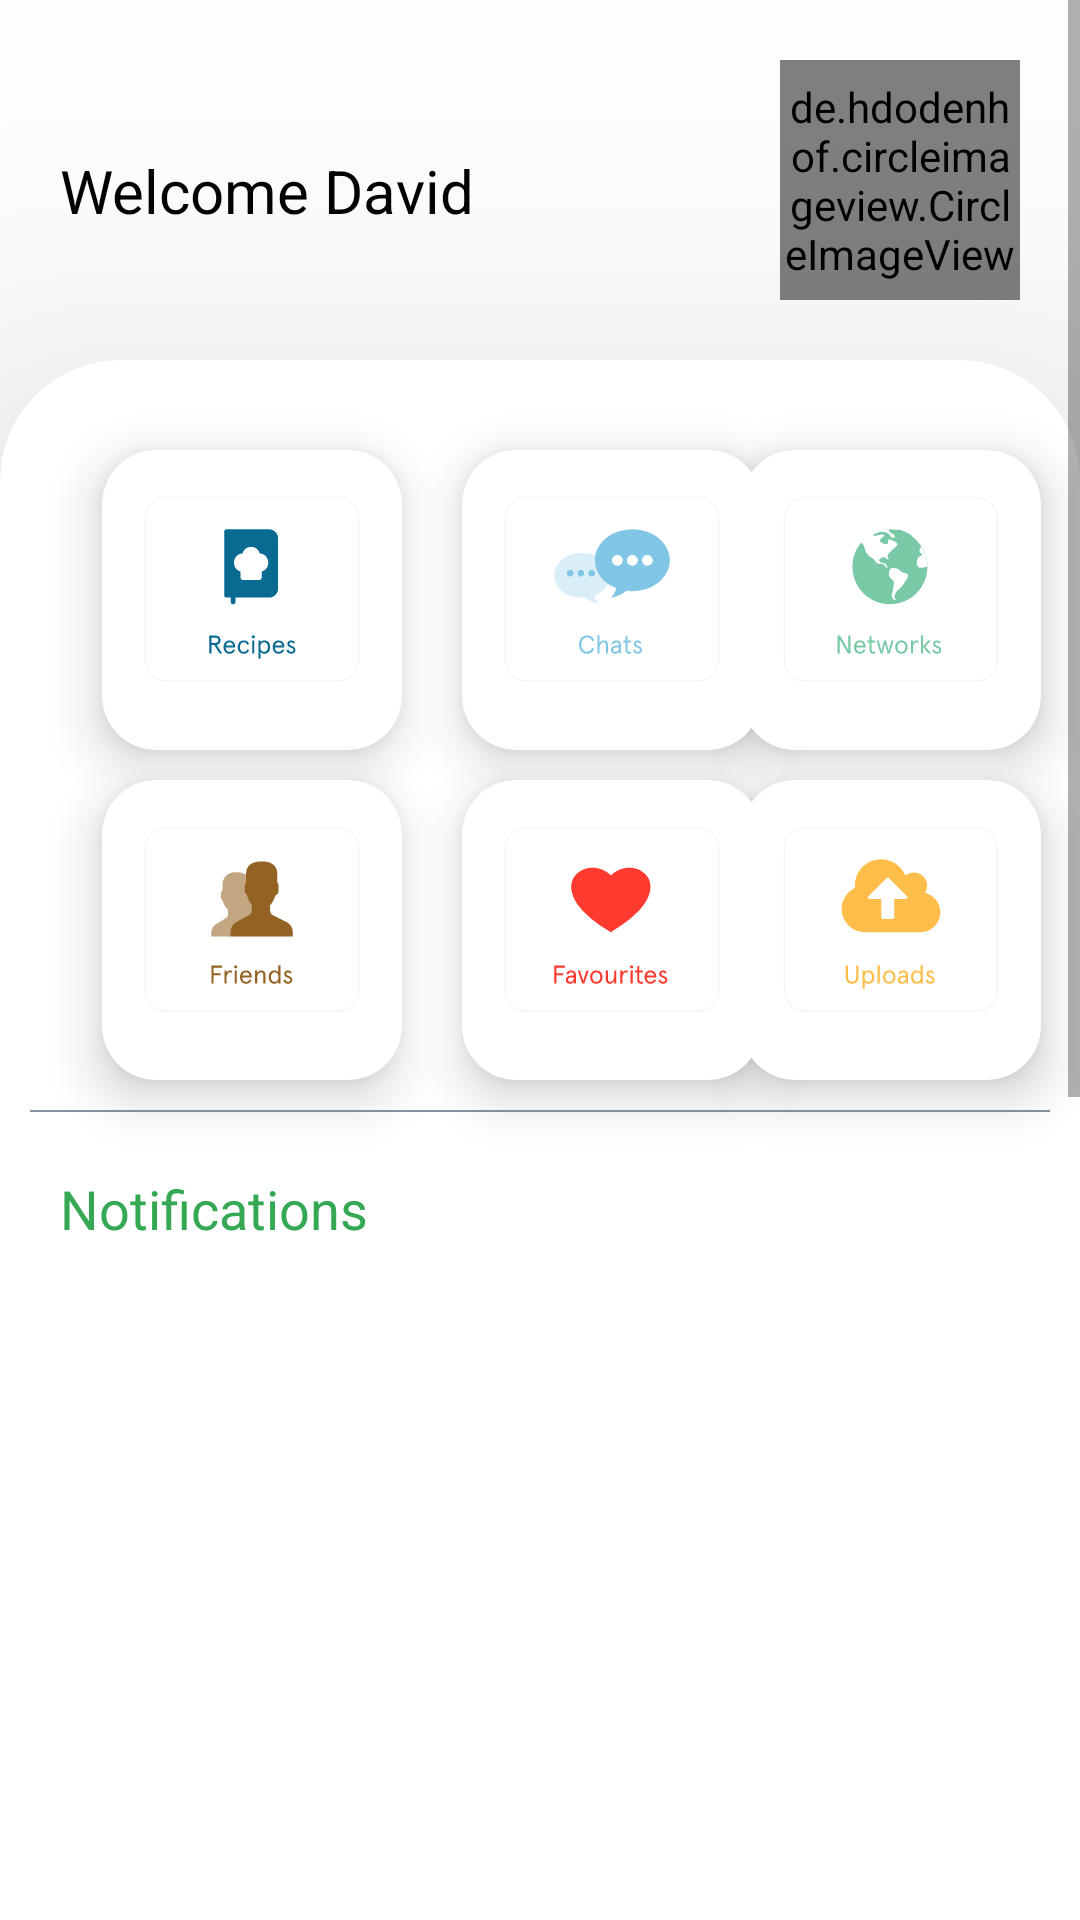

Android layout source for this screen:
<!-- AndroidManifest.xml: application theme AppTheme -->
<!-- res/layout/activity_home.xml -->
<?xml version="1.0" encoding="utf-8"?>
<ScrollView xmlns:android="http://schemas.android.com/apk/res/android"
    xmlns:app="http://schemas.android.com/apk/res-auto"
    xmlns:tools="http://schemas.android.com/tools"
    android:layout_width="match_parent"
    android:layout_height="match_parent"
    android:background="#B3FFFFFF"
    tools:context=".Home">

    <androidx.constraintlayout.widget.ConstraintLayout
        android:layout_width="match_parent"
        android:layout_height="match_parent">

    <TextView
        android:id="@+id/welcome"
        android:elevation="10dp"
        android:layout_width="wrap_content"
        android:layout_height="wrap_content"
        android:layout_marginStart="20dp"
        android:layout_marginLeft="20dp"
        android:layout_marginTop="50dp"
        android:text="@string/welcome_david"
        android:textColor="#010205"
        android:textSize="20sp"
        app:layout_constraintStart_toStartOf="parent"
        app:layout_constraintTop_toTopOf="parent" />

    <de.hdodenhof.circleimageview.CircleImageView
        android:id="@+id/profile_picture"
        android:layout_width="80dp"
        android:layout_height="80dp"
        android:layout_margin="20dp"
        android:src="@drawable/josdebum"
        app:layout_constraintEnd_toEndOf="parent"
        app:layout_constraintTop_toTopOf="parent" />

    <androidx.cardview.widget.CardView
        android:id="@+id/card"
        android:layout_width="match_parent"
        android:layout_height="1000dp"
        android:layout_marginTop="20dp"
        android:background="#FFFFFF"
        android:padding="20dp"
        app:cardCornerRadius="40dp"
        app:cardElevation="56dp"
        app:layout_constraintStart_toStartOf="parent"
        app:layout_constraintTop_toBottomOf="@id/profile_picture">

        <androidx.constraintlayout.widget.ConstraintLayout
            android:id="@+id/constraint"
            android:layout_width="match_parent"
            android:layout_height="match_parent">

            <androidx.cardview.widget.CardView
                android:id="@+id/recipes"
                android:layout_width="wrap_content"
                android:layout_height="wrap_content"
                android:layout_marginLeft="34dp"
                android:layout_marginTop="30dp"
                android:clickable="true"
                android:focusable="true"
                app:cardCornerRadius="18dp"
                app:cardElevation="10dp"
                app:layout_constraintStart_toStartOf="parent"
                app:layout_constraintTop_toTopOf="@id/constraint"
                android:layout_marginStart="34dp">

                <ImageView
                    android:layout_width="100dp"
                    android:layout_height="100dp"
                    android:src="@drawable/recipe_icon" />

            </androidx.cardview.widget.CardView>

            <androidx.cardview.widget.CardView
                android:id="@+id/chats"
                android:layout_width="wrap_content"
                android:layout_height="wrap_content"
                android:layout_marginLeft="20dp"
                android:layout_marginTop="30dp"
                android:clickable="true"
                app:cardCornerRadius="18dp"
                app:cardElevation="10dp"
                app:layout_constraintStart_toEndOf="@id/recipes"
                app:layout_constraintTop_toTopOf="@id/constraint"
                android:layout_marginStart="20dp"
                android:focusable="true">

                <ImageView
                    android:layout_width="100dp"
                    android:layout_height="100dp"
                    android:src="@drawable/chat_icon" />
            </androidx.cardview.widget.CardView>


            <androidx.cardview.widget.CardView
                android:id="@+id/friend"
                android:layout_width="wrap_content"
                android:layout_height="wrap_content"
                android:layout_marginLeft="34dp"
                android:layout_marginTop="10dp"
                android:clickable="true"
                app:cardCornerRadius="18dp"
                app:cardElevation="10dp"
                app:layout_constraintStart_toStartOf="parent"
                app:layout_constraintTop_toBottomOf="@id/recipes"
                android:layout_marginStart="34dp"
                android:focusable="true">

                <ImageView
                    android:layout_width="100dp"
                    android:layout_height="100dp"
                    android:src="@drawable/friends" />

            </androidx.cardview.widget.CardView>

            <androidx.cardview.widget.CardView
                android:id="@+id/favourites"
                android:layout_width="wrap_content"
                android:layout_height="wrap_content"
                android:layout_marginLeft="20dp"
                android:layout_marginTop="10dp"
                android:clickable="true"
                app:cardCornerRadius="18dp"
                app:cardElevation="10dp"
                app:layout_constraintStart_toEndOf="@id/friend"
                app:layout_constraintTop_toBottomOf="@id/chats"
                android:layout_marginStart="20dp"
                android:focusable="true">

                <ImageView
                    android:layout_width="100dp"
                    android:layout_height="100dp"
                    android:src="@drawable/favourites" />

            </androidx.cardview.widget.CardView>

            <androidx.cardview.widget.CardView
                android:id="@+id/networks"
                android:layout_width="wrap_content"
                android:layout_height="wrap_content"
                android:layout_marginTop="30dp"
                android:layout_marginEnd="20dp"
                android:layout_marginRight="20dp"
                android:clickable="true"
                app:cardCornerRadius="18dp"
                app:cardElevation="10dp"
                app:layout_constraintEnd_toEndOf="parent"
                app:layout_constraintStart_toEndOf="@id/favourites"
                app:layout_constraintTop_toTopOf="@id/constraint"

                android:focusable="true">

                <ImageView
                    android:layout_width="100dp"
                    android:layout_height="100dp"
                    android:src="@drawable/network_icon" />
            </androidx.cardview.widget.CardView>

            <androidx.cardview.widget.CardView
                android:id="@+id/Uploads"
                android:layout_width="wrap_content"
                android:layout_height="wrap_content"
                android:layout_marginTop="10dp"
                android:layout_marginEnd="20dp"
                android:layout_marginRight="20dp"
                android:clickable="true"
                app:cardCornerRadius="18dp"
                app:cardElevation="10dp"
                app:layout_constraintEnd_toEndOf="parent"
                app:layout_constraintStart_toEndOf="@id/favourites"
                app:layout_constraintTop_toBottomOf="@id/networks"

                android:focusable="true">

                <ImageView
                    android:layout_width="100dp"
                    android:layout_height="100dp"
                    android:src="@drawable/uploads" />
            </androidx.cardview.widget.CardView>

            <View
                android:id="@+id/view"
                android:layout_width="match_parent"
                android:layout_height="0.5dp"
                android:layout_alignBottom="@id/friend"
                android:layout_margin="10dp"
                android:background="#8894A2"
                app:layout_constraintStart_toStartOf="parent"
                app:layout_constraintTop_toBottomOf="@id/friend" />

            <TextView
                android:layout_width="wrap_content"
                android:layout_height="wrap_content"
                android:layout_margin="20dp"
                android:text="@string/notifications"
                android:textColor="#34A853"
                android:textSize="18sp"
                android:id="@+id/text"
                app:layout_constraintStart_toStartOf="parent"
                app:layout_constraintTop_toBottomOf="@id/view" />

            <androidx.recyclerview.widget.RecyclerView
                android:layout_width="match_parent"
                android:layout_height="wrap_content"
                android:padding="20dp"
                android:id="@+id/notification_recycler_view"
                app:layout_constraintStart_toStartOf="parent"
                app:layout_constraintTop_toBottomOf="@id/text"/>

        </androidx.constraintlayout.widget.ConstraintLayout>

    </androidx.cardview.widget.CardView>

    </androidx.constraintlayout.widget.ConstraintLayout>

</ScrollView>
<!-- resources referenced by this layout -->
<resources>
  <!-- drawable chat_icon: vector/xml drawable (drawable, 6914 chars, omitted) -->
  <!-- drawable favourites: vector/xml drawable (drawable, 6243 chars, omitted) -->
  <!-- drawable friends: vector/xml drawable (drawable, 6258 chars, omitted) -->
  <!-- drawable network_icon: vector/xml drawable (drawable, 6873 chars, omitted) -->
  <!-- drawable recipe_icon: vector/xml drawable (drawable, 6245 chars, omitted) -->
  <!-- drawable uploads: vector/xml drawable (drawable, 7004 chars, omitted) -->
  <string name="notifications">Notifications</string>
  <string name="welcome_david">Welcome David</string>
  <style name="AppTheme" parent="Theme.AppCompat.Light.DarkActionBar">
          
  
          <item name="colorPrimary">@color/colorPrimary</item>
          <item name="colorPrimaryDark">@color/colorPrimaryDark</item>
          <item name="colorAccent">@color/colorAccent</item>
      </style>
  <color name="colorPrimary">#34A853</color>
  <color name="colorPrimaryDark">#34A853</color>
  <color name="colorAccent">#03DAC5</color>
</resources>
